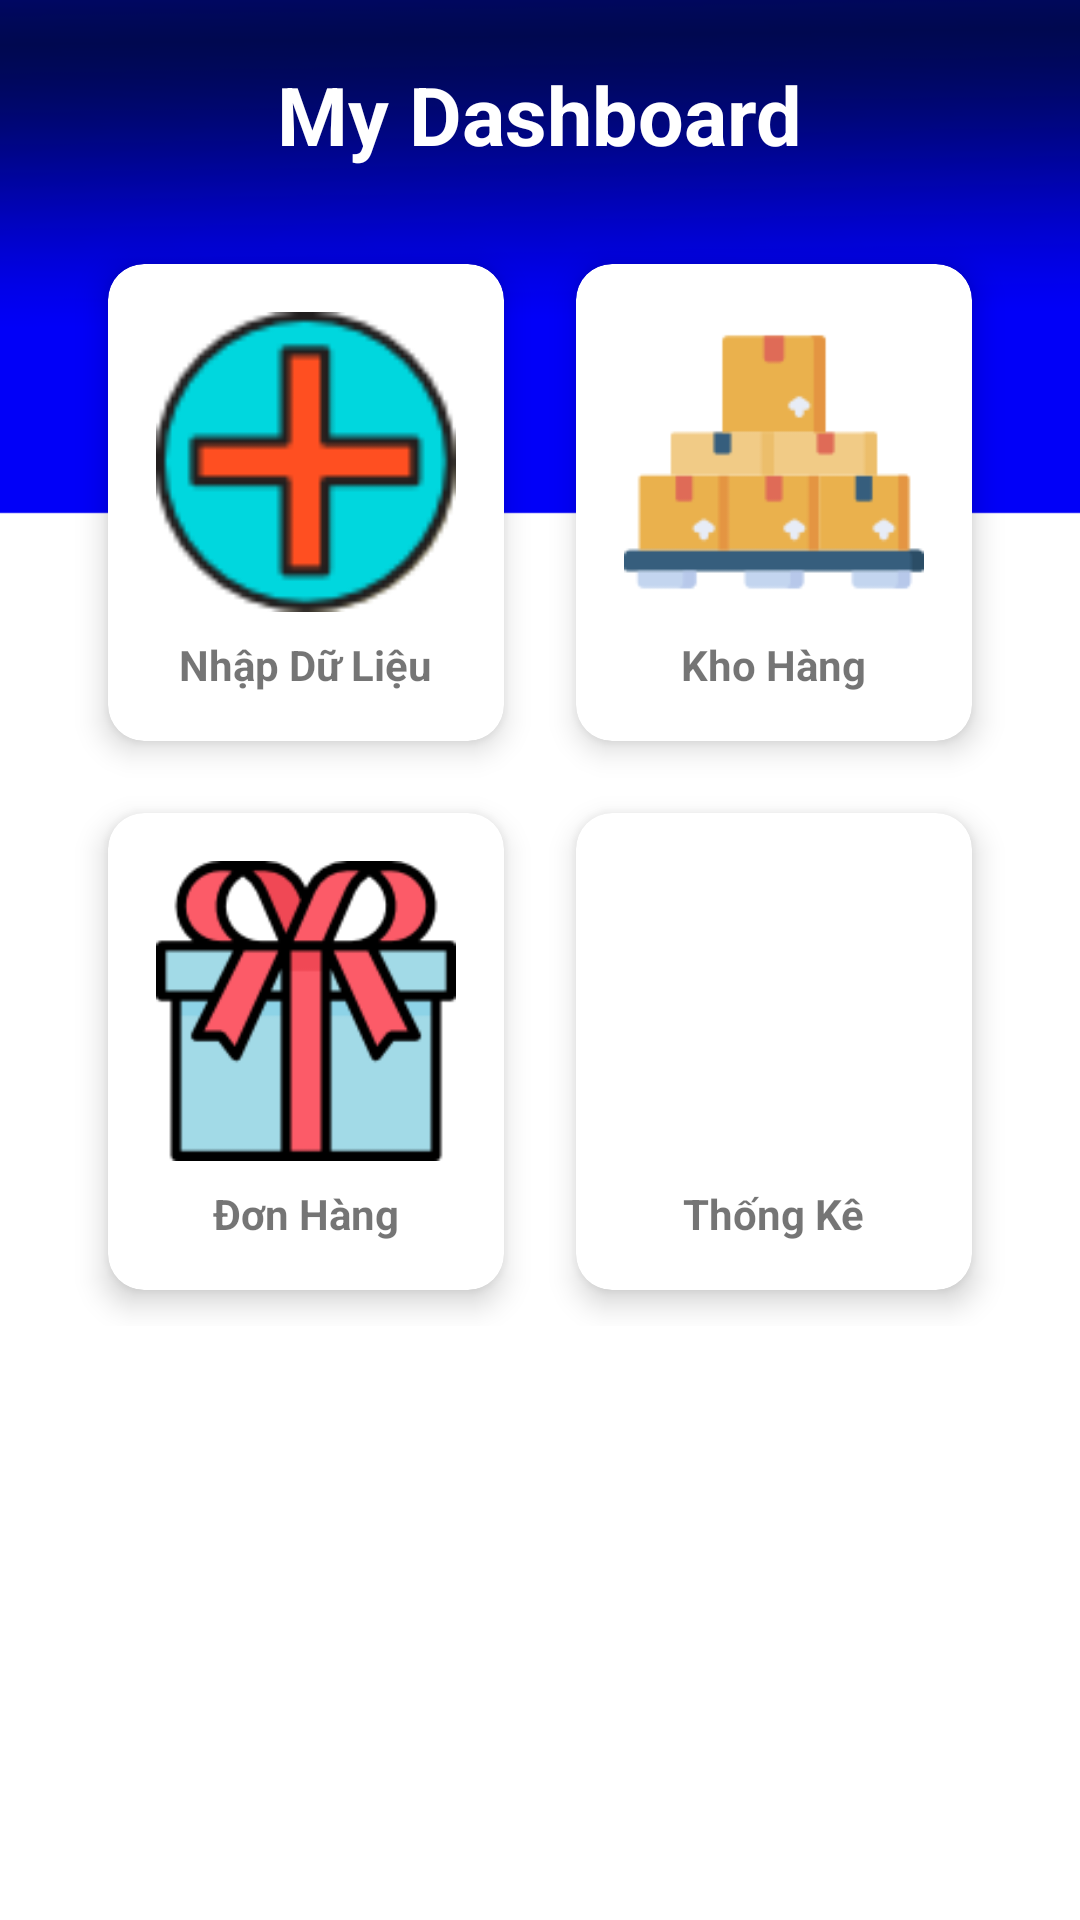

This screen was rendered from an Android layout file. Write that file and the resources it references.
<!-- AndroidManifest.xml: application theme AppTheme -->
<!-- res/layout/activity_main.xml -->
<?xml version="1.0" encoding="utf-8"?>
<ScrollView xmlns:android="http://schemas.android.com/apk/res/android"
    android:layout_width="match_parent"
    android:layout_height="match_parent"
    xmlns:app="http://schemas.android.com/apk/res-auto"
    android:background="@drawable/background">
    <LinearLayout
        android:gravity="center"
        android:orientation="vertical"
        android:layout_width="match_parent"
        android:layout_height="wrap_content">
        <TextView
            android:layout_margin="20dp"
            android:textSize="27sp"
            android:textStyle="bold"
            android:textColor="@color/white"
            android:text="My Dashboard"
            android:layout_width="wrap_content"
            android:layout_height="wrap_content"/>
        <GridLayout
            android:columnCount="2"
            android:rowCount="5"
            android:layout_width="wrap_content"
            android:layout_height="wrap_content">
            <androidx.cardview.widget.CardView
                android:id="@+id/cSanPham"
                android:background="@drawable/button_effect"
                android:onClick="clickSanPham"
                android:layout_margin="12dp"
                android:layout_width="wrap_content"
                android:layout_height="wrap_content"
                android:layout_columnWeight="1"
                android:layout_rowWeight="1"
                app:cardElevation="6dp"
                app:cardCornerRadius="12dp">
                <LinearLayout
                    android:onClick="clickNhapDuLieu"
                    android:orientation="vertical"
                    android:padding="16dp"
                    android:gravity="center"
                    android:layout_width="match_parent"
                    android:layout_height="match_parent">
                    <ImageView
                        android:src="@drawable/plus"
                        android:layout_width="100dp"
                        android:layout_height="100dp"/>
                    <TextView
                        android:layout_marginTop="8dp"
                        android:textStyle="bold"
                        android:text="Nhập Dữ Liệu"
                        android:layout_width="wrap_content"
                        android:layout_height="wrap_content"/>
                </LinearLayout>
            </androidx.cardview.widget.CardView>
            <androidx.cardview.widget.CardView
                android:onClick="clickKhoHang"
                android:layout_margin="12dp"
                android:layout_width="wrap_content"
                android:layout_height="wrap_content"
                android:layout_columnWeight="1"
                android:layout_rowWeight="1"
                app:cardElevation="6dp"
                app:cardCornerRadius="12dp">
                <LinearLayout
                    android:orientation="vertical"
                    android:padding="16dp"
                    android:gravity="center"
                    android:layout_width="match_parent"
                    android:layout_height="match_parent">
                    <ImageView
                        android:src="@drawable/pallet"
                        android:layout_width="100dp"
                        android:layout_height="100dp"/>

                    <TextView
                        android:layout_width="wrap_content"
                        android:layout_height="wrap_content"
                        android:layout_marginTop="8dp"
                        android:text="Kho Hàng"
                        android:textStyle="bold" />
                </LinearLayout>
            </androidx.cardview.widget.CardView>
            <androidx.cardview.widget.CardView
                android:onClick="donhang"
                android:layout_margin="12dp"
                android:layout_width="wrap_content"
                android:layout_height="wrap_content"
                android:layout_columnWeight="1"
                android:layout_rowWeight="1"
                app:cardElevation="6dp"
                app:cardCornerRadius="12dp">
                <LinearLayout
                    android:orientation="vertical"
                    android:padding="16dp"
                    android:gravity="center"
                    android:layout_width="match_parent"
                    android:layout_height="match_parent">
                    <ImageView
                        android:src="@drawable/gift"
                        android:layout_width="100dp"
                        android:layout_height="100dp"/>
                    <TextView
                        android:layout_marginTop="8dp"
                        android:textStyle="bold"
                        android:text="Đơn Hàng"
                        android:layout_width="wrap_content"
                        android:layout_height="wrap_content"/>
                </LinearLayout>
            </androidx.cardview.widget.CardView>
            <androidx.cardview.widget.CardView
                android:onClick="thongke"
                android:layout_margin="12dp"
                android:layout_width="wrap_content"
                android:layout_height="wrap_content"
                android:layout_columnWeight="1"
                android:layout_rowWeight="1"
                app:cardElevation="6dp"
                app:cardCornerRadius="12dp">
                <LinearLayout
                    android:orientation="vertical"
                    android:padding="16dp"
                    android:gravity="center"
                    android:layout_width="match_parent"
                    android:layout_height="match_parent">
                    <ImageView
                        android:src="@drawable/thongke"
                        android:layout_width="100dp"
                        android:layout_height="100dp"/>
                    <TextView
                        android:layout_marginTop="8dp"
                        android:textStyle="bold"
                        android:text="Thống Kê"
                        android:layout_width="wrap_content"
                        android:layout_height="wrap_content"/>
                </LinearLayout>
            </androidx.cardview.widget.CardView>

        </GridLayout>
    </LinearLayout>
</ScrollView>
<!-- resources referenced by this layout -->
<resources>
  <color name="white">#FFFFFF</color>
  <!-- drawable background: png bitmap (drawable, 5629 bytes) -->
  <!-- drawable button_effect (drawable) -->
  <?xml version="1.0" encoding="utf-8"?>
  <selector xmlns:android="http://schemas.android.com/apk/res/android">
      <item android:state_focused="true" android:state_pressed="false" android:drawable="@color/white" />
      <item android:state_focused="true" android:state_pressed="true" android:drawable="@color/darkred" />
      <item android:state_focused="false" android:state_pressed="true" android:drawable="@color/black" />
  </selector>
  <!-- drawable gift: png bitmap (drawable, 6475 bytes) -->
  <!-- drawable pallet: png bitmap (drawable, 2797 bytes) -->
  <!-- drawable plus: png bitmap (drawable, 2854 bytes) -->
  <style name="AppTheme" parent="Theme.AppCompat.Light.NoActionBar">
          <item name="colorPrimary">@color/colorPrimary</item>
          <item name="colorPrimaryDark">@color/colorPrimaryDark</item>
          <item name="colorAccent">@color/colorAccent</item>
      </style>
  <color name="darkred">#FF291A</color>
  <color name="black">#000000</color>
  <color name="colorPrimary">#6200EE</color>
  <color name="colorPrimaryDark">#202F65</color>
  <color name="colorAccent">#03DAC5</color>
</resources>
